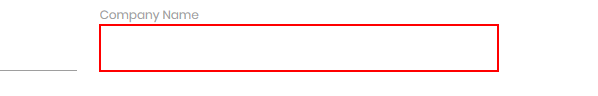
Workflow: Sequence

Step 1: type [row(0).ToString] into the text box

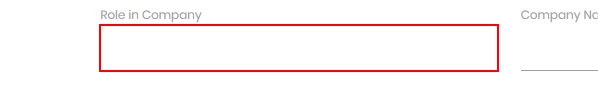
Step 2: type [row(1).ToString] into the text box

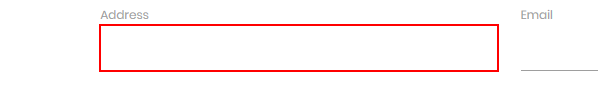
Step 3: type [row(2).ToString] into the text box

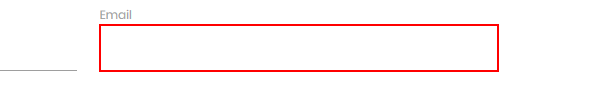
Step 4: type [row(3).ToString] into the text box

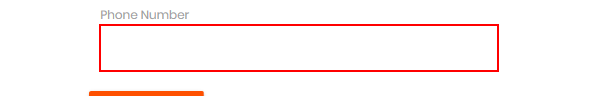
Step 5: type [row(5).ToString] into the text box

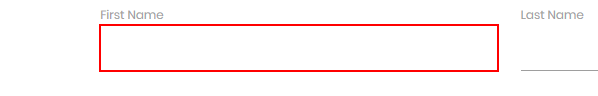
Step 6: type [fn] into the text box

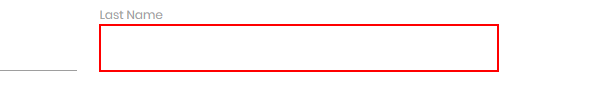
Step 7: type [ln] into the text box

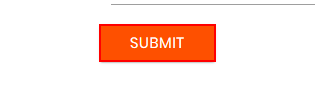
Step 8: click on the text box